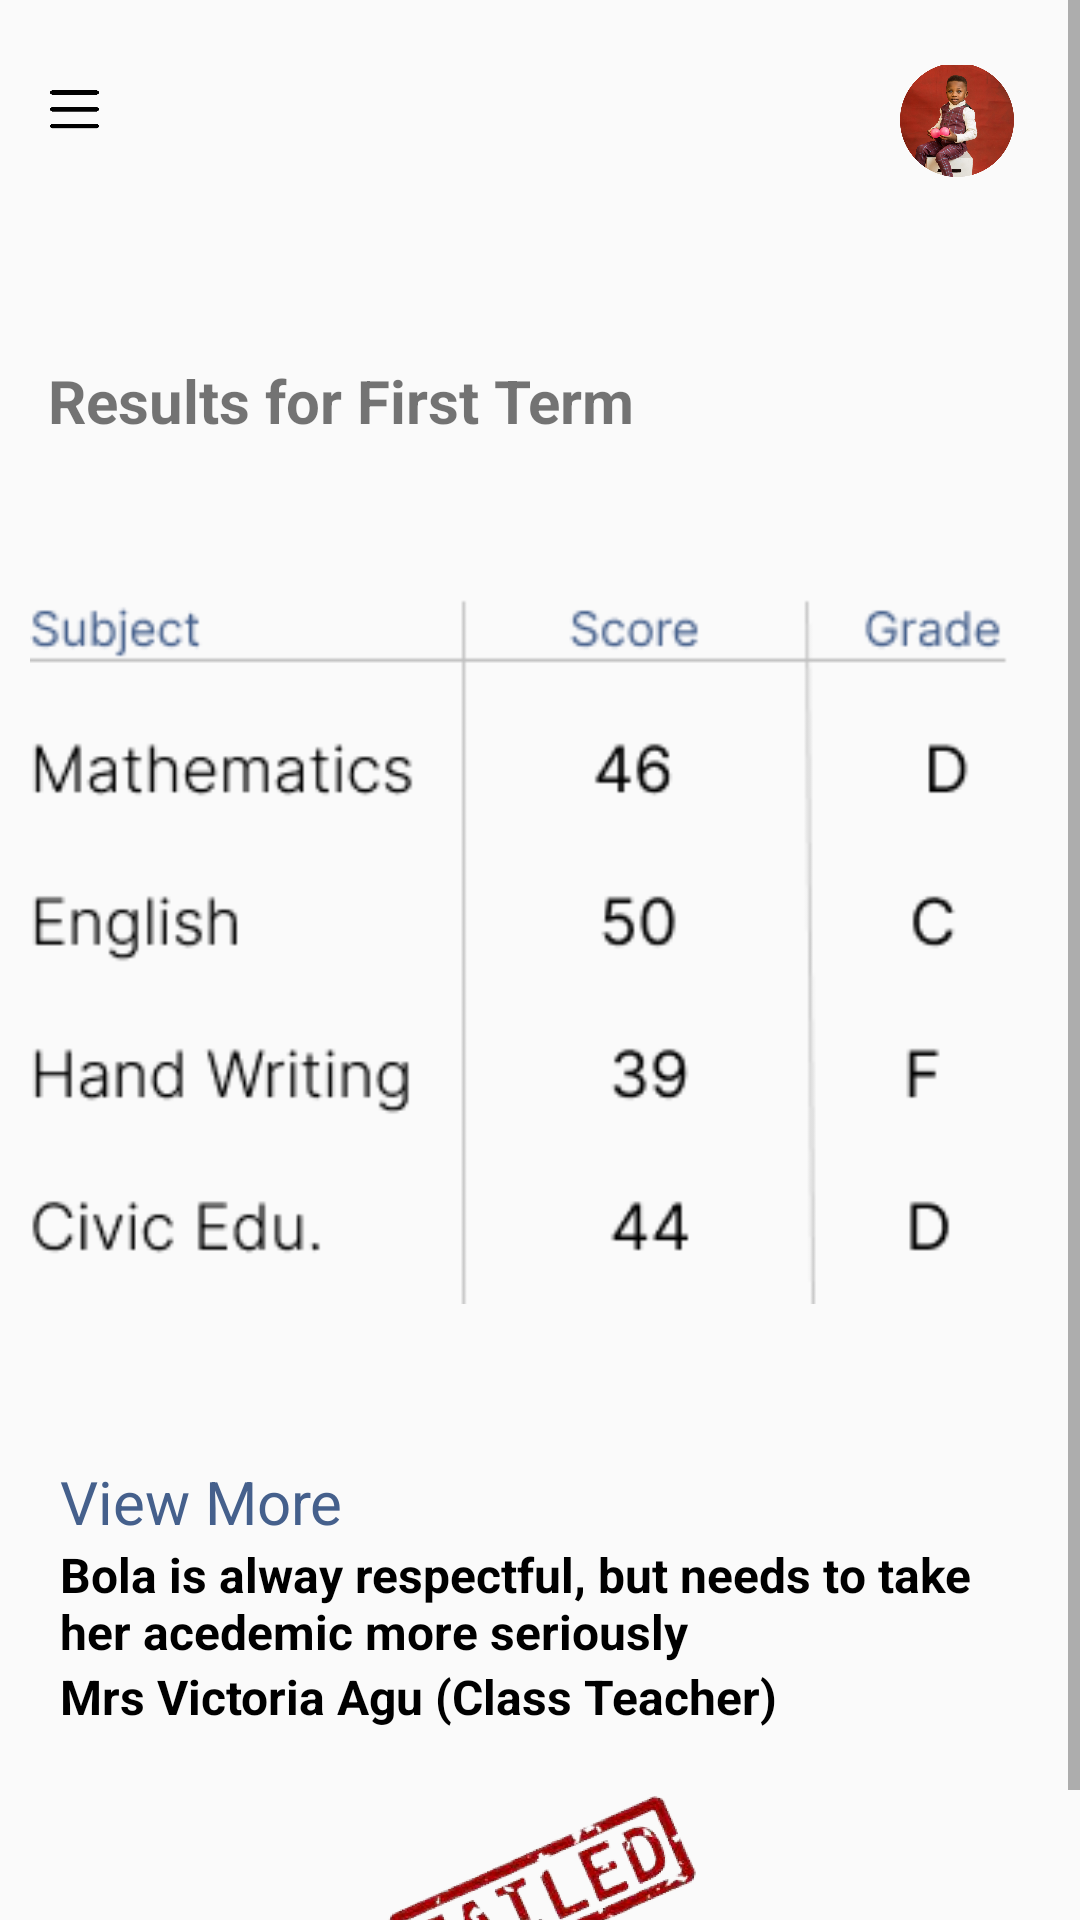

Here is an Android app screen rendered from its layout file. Give the layout XML and the strings, colors and styles it references.
<!-- AndroidManifest.xml: application theme Theme.Emafely -->
<!-- res/layout/activity_result_page2.xml -->
<?xml version="1.0" encoding="utf-8"?>
<LinearLayout xmlns:android="http://schemas.android.com/apk/res/android"
    xmlns:app="http://schemas.android.com/apk/res-auto"
    xmlns:tools="http://schemas.android.com/tools"
    android:layout_width="match_parent"
    android:layout_height="match_parent"
    android:orientation="vertical"
    tools:context=".ResultPage2">

    <ScrollView
        android:layout_width="match_parent"
        android:layout_height="match_parent">

        <LinearLayout
            android:layout_width="match_parent"
            android:layout_height="wrap_content"
            android:orientation="vertical">

            <LinearLayout
                android:layout_width="match_parent"
                android:layout_height="70dp"
                android:orientation="horizontal">

                <ImageView
                    android:layout_width="17.5dp"
                    android:layout_height="13.32dp"
                    android:layout_marginTop="30dp"
                    android:background="@drawable/image3"
                    android:layout_marginLeft="16dp"/>

                <View
                    android:layout_width="20dp"
                    android:layout_height="20dp"
                    android:layout_marginTop="30dp"
                    android:layout_weight="1"/>

                <ImageView
                    android:layout_width="50dp"
                    android:layout_height="40dp"
                    android:layout_marginTop="20dp"
                    android:paddingTop="1dp"
                    android:paddingBottom="1dp"
                    android:layout_marginRight="16dp"
                    android:src="@drawable/babymi"/>
            </LinearLayout>

            <TextView
                android:layout_width="wrap_content"
                android:layout_height="wrap_content"
                android:text="Results for First Term"
                android:textSize="20sp"
                android:layout_marginTop="50dp"
                android:textStyle="bold"
                android:layout_marginLeft="16dp"/>


            <ImageView
                android:layout_width="match_parent"
                android:layout_height="300dp"
                android:layout_marginTop="20dp"
                android:layout_marginLeft="10dp"
                android:layout_marginRight="10dp"
                android:src="@drawable/page_graph"/>

            <TextView
                android:layout_width="wrap_content"
                android:layout_height="wrap_content"
                android:text="View More"
                android:textSize="20sp"
                android:textColor="#45608C"
                android:layout_marginLeft="20dp"
                android:layout_marginTop="20sp"/>


            <TextView
                android:layout_width="wrap_content"
                android:layout_height="wrap_content"
                android:textSize="16sp"
                android:layout_marginLeft="20dp"
                android:layout_marginRight="20dp"
                android:textStyle="bold"
                android:textColor="#000000"
                android:text="Bola is alway respectful, but needs to take her acedemic more seriously"/>

            <TextView
                android:layout_width="wrap_content"
                android:layout_height="wrap_content"
                android:textSize="16sp"
                android:layout_marginLeft="20dp"
                android:layout_marginRight="20dp"
                android:textStyle="bold"
                android:textColor="#000000"
                android:text="Mrs Victoria Agu (Class Teacher)"/>

            <ImageView
                android:id="@+id/image_back"
                android:layout_width="match_parent"
                android:layout_height="100dp"
                android:src="@drawable/facemi"
                android:layout_marginTop="10dp"/>










        </LinearLayout>
    </ScrollView>
</LinearLayout>
<!-- resources referenced by this layout -->
<resources>
  <!-- drawable babymi: png bitmap (drawable-v24, 328396 bytes) -->
  <!-- drawable facemi: png bitmap (drawable-v24, 142228 bytes) -->
  <!-- drawable image3: png bitmap (drawable-v24, 3759 bytes) -->
  <!-- drawable page_graph: png bitmap (drawable-v24, 8684 bytes) -->
  <style name="Theme.Emafely" parent="Theme.AppCompat.Light.NoActionBar">
          
          <item name="colorPrimary">@color/purple_500</item>
          <item name="colorPrimaryVariant">@color/purple_700</item>
          <item name="colorOnPrimary">@color/white</item>
          
          <item name="colorSecondary">@color/teal_200</item>
          <item name="colorSecondaryVariant">@color/teal_700</item>
          <item name="colorOnSecondary">@color/black</item>
          
          <item name="android:statusBarColor">#00000000</item>
          
      </style>
  <!-- not gathered from this repository: default colours our renderer supplied (Android Studio template values) -->
  <color name="purple_500">#FF6200EE</color>
  <color name="purple_700">#FF3700B3</color>
  <color name="teal_200">#FF03DAC5</color>
  <color name="teal_700">#FF018786</color>
  <color name="black">#FF000000</color>
  <color name="white">#FFFFFFFF</color>
</resources>
